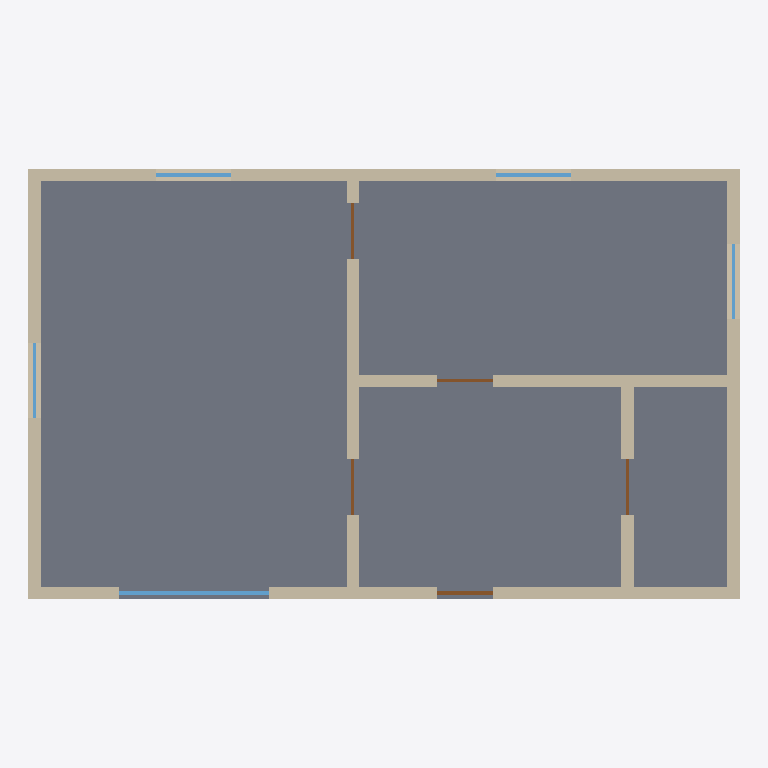
Plan cut of the same IFC building model at storey 'Rez-de-chaussée' (level 0.00 m, cut at 1.40 m), seen from above with north up, elements coloured by IFC class: 7 walls (beige), 5 windows (light blue), 5 doors (brown), 1 slab (grey). Cut surfaces are drawn darker.
Extent 11.4 m × 6.9 m × 5.4 m (x, y, z). Storeys (2): Rez-de-chaussée at 0.00 m; Étage 1 at 2.70 m. Elements (41): 16 IfcWall, 13 IfcWindow, 10 IfcDoor, 2 IfcSlab.

HEADER;
FILE_DESCRIPTION(('ViewDefinition [DesignTransferView_V1.0]'),'2;1');
FILE_NAME('Exemple : maison à étage.ifc','2026-11-17T00:00:00',(''),(''),'Pascal IFC writer','Pascal Editor','');
FILE_SCHEMA(('IFC4'));
ENDSEC;
DATA;
#17=IFCPROJECT('1H08UJg2HPfRosKLoP6jYg',#5,'Exemple : maison à étage',$,$,$,$,(#14),#10);
#20=IFCSITE('3CENXg1ezUGPAFsM29Q50s',#5,'Site',$,$,#19,$,$,.ELEMENT.,$,$,$,$,$);
#28=IFCBUILDING('1tiAo0HcPNvxVIWODKCh$n',#5,'Building',$,$,#27,$,$,.ELEMENT.,$,$,$);
#36=IFCBUILDINGSTOREY('0XboQiz1LJhAp$goXDFLYh',#5,'Rez-de-chaussée',$,$,#35,$,$,.ELEMENT.,0.0);
#47=IFCBUILDINGSTOREY('1SB_gFEJbSquvorAuos9qs',#5,'Étage 1',$,$,#46,$,$,.ELEMENT.,2.7);
#1061=IFCSLAB('2zUuvGqavMmPmPHPren6Rs',#5,'Dalle Rez-de-chaussée',$,$,#1049,#1060,'slab_fabrics-level-level_00000000-0000-4000-8000-000000000001',.FLOOR.);
#75=IFCWALL('1h5AxTm4zMRBPk0XukFNP1',#5,'Mur extérieur',$,$,#74,#71,'wall_00000000-0000-4000-8000-000000000004__0',.STANDARD.);
#240=IFCWALL('0br2g4CEbQkAX2OfOKZBZ5',#5,'Mur extérieur',$,$,#239,#235,'wall_00000000-0000-4000-8000-000000000004__2',.STANDARD.);
#162=IFCWALL('3XLkLaV9nOJP25eJFPdjAx',#5,'Mur extérieur',$,$,#161,#157,'wall_00000000-0000-4000-8000-000000000004__1',.STANDARD.);
#318=IFCWALL('29J11HYQHGrAlIlNjSbdvM',#5,'Mur extérieur',$,$,#317,#313,'wall_00000000-0000-4000-8000-000000000004__3',.STANDARD.);
#449=IFCWALL('2vsSzU0CnPgvQewCOwJTjv',#5,'Cloison',$,$,#448,#445,'wall_00000000-0000-4000-8000-000000000006__0',.STANDARD.);
#370=IFCWALL('2XysZH7XjIgv4IW06IpK5C',#5,'Cloison',$,$,#369,#366,'wall_00000000-0000-4000-8000-000000000005__0',.STANDARD.);
#500=IFCWALL('3l5ILk_ArLhxPM_Bd9Sq28',#5,'Cloison',$,$,#499,#496,'wall_00000000-0000-4000-8000-000000000007__0',.STANDARD.);
#297=IFCWINDOW('3hFDbnK$rJSganuxOAorcq',#5,'Baie 1',$,$,#296,#294,'window_00000000-0000-4000-8000-000000000013',2.15,2.4,.WINDOW.,.NOTDEFINED.,$);
#109=IFCWINDOW('2ycvK0_SbSdvYIe5bPyPUM',#5,'Fenêtre 1',$,$,#108,#106,'window_00000000-0000-4000-8000-000000000008',1.0,1.2,.WINDOW.,.NOTDEFINED.,$);
#138=IFCWINDOW('229GZXDm9RKeZN3s8LZF_y',#5,'Fenêtre 2',$,$,#137,#135,'window_00000000-0000-4000-8000-000000000009',1.0,1.2,.WINDOW.,.NOTDEFINED.,$);
#190=IFCWINDOW('3JyssIpFvKAOe2aP_tPrfQ',#5,'Fenêtre 3',$,$,#189,#187,'window_00000000-0000-4000-8000-000000000010',1.0,1.2,.WINDOW.,.NOTDEFINED.,$);
#346=IFCWINDOW('0QK5__DdrVNQ5T5sSjnr$E',#5,'Fenêtre 5',$,$,#345,#343,'window_00000000-0000-4000-8000-000000000012',1.0,1.2,.WINDOW.,.NOTDEFINED.,$);
#268=IFCDOOR('20CPfgSQXLk8dFm1AVFFPz',#5,'Porte 1',$,$,#267,#265,'door_00000000-0000-4000-8000-000000000014',2.1,0.9,.DOOR.,.SINGLE_SWING_LEFT.,$);
#397=IFCDOOR('0rOjZZs99VeOaXvnzdKqEN',#5,'Porte 2',$,$,#396,#394,'door_00000000-0000-4000-8000-000000000015',2.1,0.9,.DOOR.,.SINGLE_SWING_LEFT.,$);
#425=IFCDOOR('2gfbI0EQTRqOyY3tCg8GZD',#5,'Porte 3',$,$,#424,#422,'door_00000000-0000-4000-8000-000000000016',2.1,0.9,.DOOR.,.SINGLE_SWING_LEFT.,$);
#476=IFCDOOR('1PeV7TdazT1AeuBxdF0cuO',#5,'Porte 4',$,$,#475,#473,'door_00000000-0000-4000-8000-000000000017',2.1,0.9,.DOOR.,.SINGLE_SWING_LEFT.,$);
#527=IFCDOOR('0rt6$nTT5ONBTTUKKo7jdB',#5,'Porte 5',$,$,#526,#524,'door_00000000-0000-4000-8000-000000000018',2.1,0.9,.DOOR.,.SINGLE_SWING_LEFT.,$);
ENDSEC;
